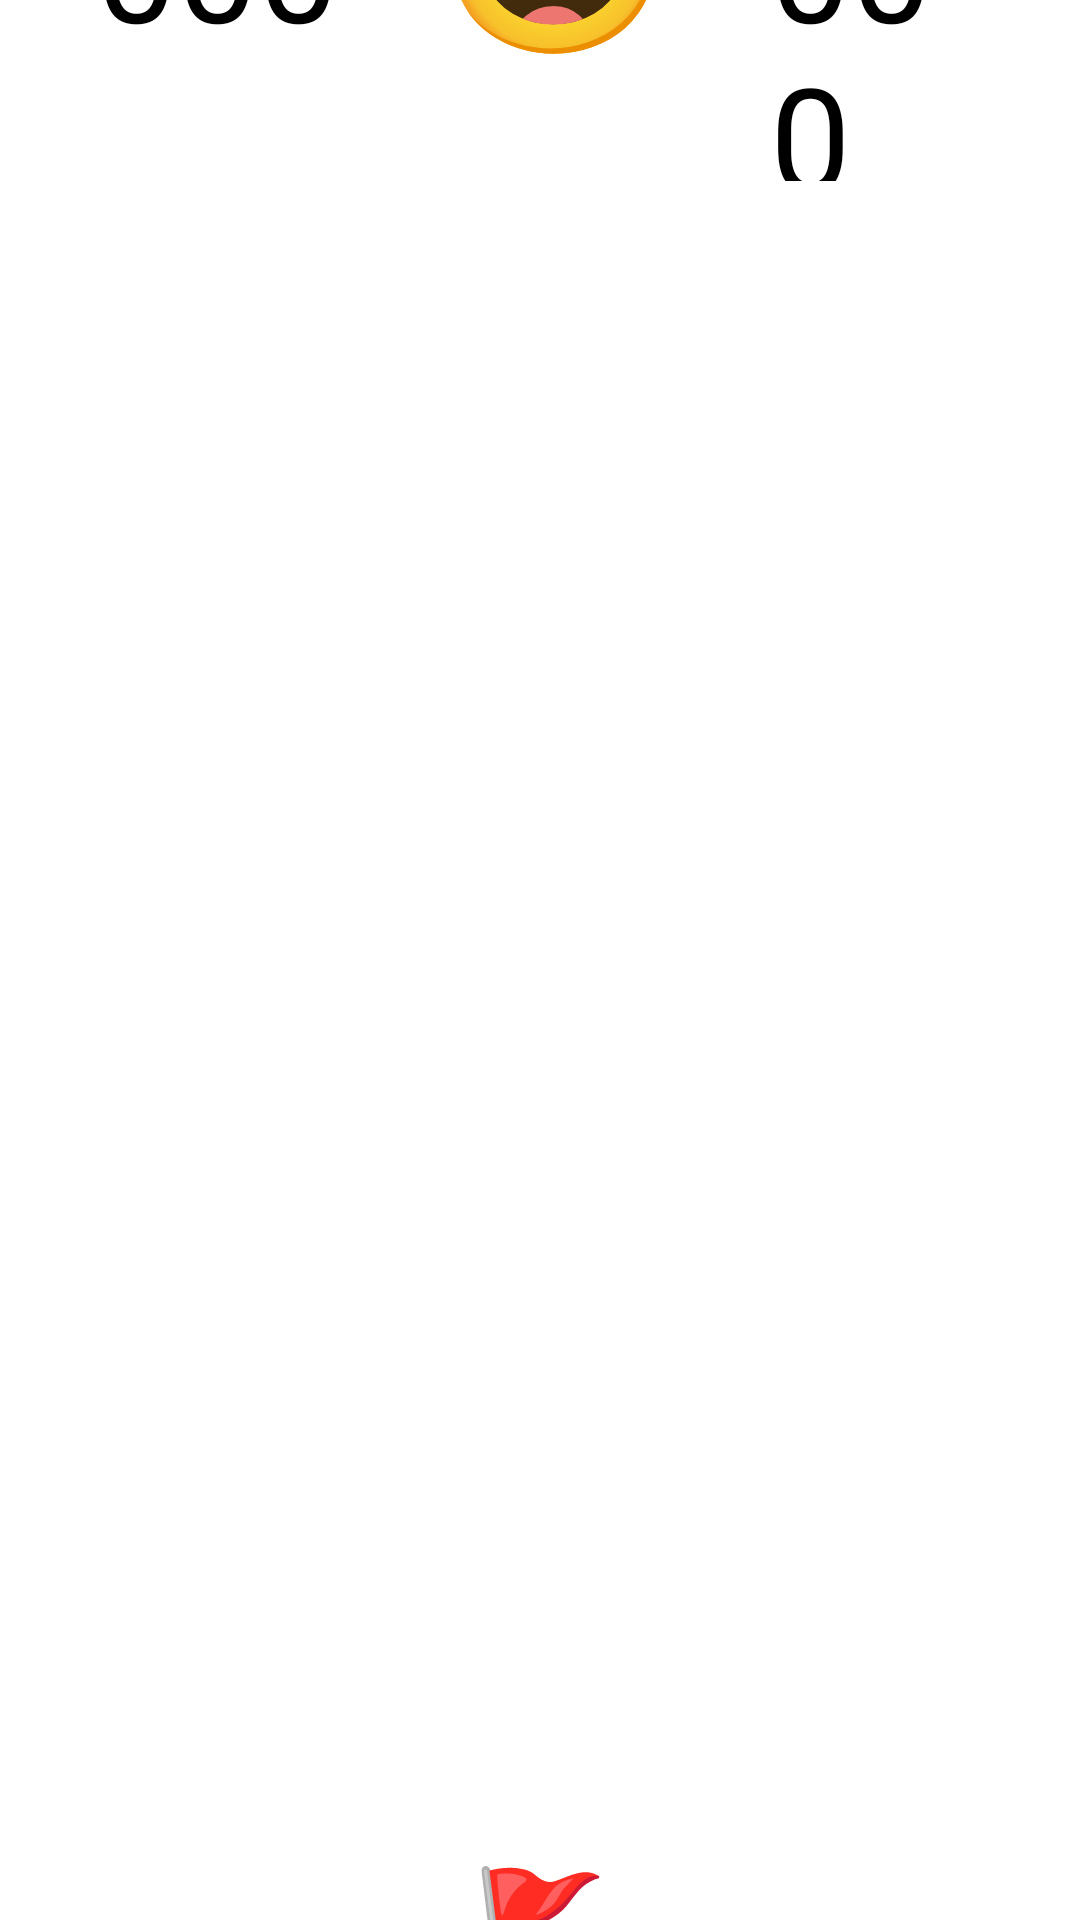

Here is an Android app screen rendered from its layout file. Give the layout XML and the strings, colors and styles it references.
<!-- AndroidManifest.xml: application theme Theme.Minesweeper -->
<!-- res/layout/activity_game.xml -->
<?xml version="1.0" encoding="utf-8"?>
<androidx.constraintlayout.widget.ConstraintLayout xmlns:android="http://schemas.android.com/apk/res/android"
    xmlns:app="http://schemas.android.com/apk/res-auto"
    xmlns:tools="http://schemas.android.com/tools"
    android:layout_width="match_parent"
    android:layout_height="match_parent"
    tools:context=".GameActivity">

    <LinearLayout
        android:id="@+id/linearLayout"
        android:layout_width="wrap_content"
        android:layout_height="wrap_content"
        android:orientation="horizontal"
        app:layout_constraintBottom_toTopOf="@+id/game_grid"
        app:layout_constraintEnd_toEndOf="parent"
        app:layout_constraintStart_toStartOf="parent"
        app:layout_constraintTop_toTopOf="parent">

        <TextView
            android:id="@+id/activity_main_flags_left"
            android:layout_width="wrap_content"
            android:layout_height="wrap_content"
            android:layout_marginStart="32dp"
            android:layout_marginEnd="32dp"
            android:text="@string/default_count"
            android:textColor="@color/black"
            android:textSize="48sp" />

        <TextView
            android:id="@+id/activity_main_smiley"
            android:layout_width="wrap_content"
            android:layout_height="wrap_content"
            android:text="@string/smiley"
            android:textColor="#FDD835"
            android:textSize="64sp" />

        <TextView
            android:id="@+id/activity_main_timer"
            android:layout_width="wrap_content"
            android:layout_height="wrap_content"
            android:layout_marginStart="32dp"
            android:layout_marginEnd="32dp"
            android:text="@string/default_count"
            android:textColor="@color/black"
            android:textSize="48sp" />

    </LinearLayout>

    <androidx.recyclerview.widget.RecyclerView
        android:id="@+id/game_grid"
        android:layout_width="wrap_content"
        android:layout_height="0dp"
        android:background="@color/black"
        app:layout_constraintBottom_toBottomOf="parent"
        app:layout_constraintLeft_toLeftOf="parent"
        app:layout_constraintRight_toRightOf="parent"
        app:layout_constraintTop_toTopOf="parent"
        tools:listitem="@layout/block_item" />

    <TextView
        android:id="@+id/activity_main_flag"
        android:layout_width="wrap_content"
        android:layout_height="wrap_content"
        android:text="@string/flag"
        android:textColor="#FF5252"
        android:textSize="36sp"
        app:layout_constraintBottom_toBottomOf="parent"
        app:layout_constraintEnd_toEndOf="parent"
        app:layout_constraintStart_toStartOf="parent"
        app:layout_constraintTop_toBottomOf="@+id/game_grid" />

</androidx.constraintlayout.widget.ConstraintLayout>
<!-- res/layout/block_item.xml (included above) -->
<?xml version="1.0" encoding="utf-8"?>
<androidx.constraintlayout.widget.ConstraintLayout xmlns:android="http://schemas.android.com/apk/res/android"
    xmlns:app="http://schemas.android.com/apk/res-auto"
    android:id="@+id/mainLayout"
    android:layout_width="30dp"
    android:layout_height="30dp"
    android:layout_margin="2dp"
    android:background="@android:color/darker_gray">

    <TextView
        android:id="@+id/item_block_value"
        android:layout_width="match_parent"
        android:layout_height="match_parent"
        android:layout_gravity="center"
        android:textAlignment="center"
        android:textColor="@color/black"
        android:textSize="18sp"
        app:layout_constraintStart_toStartOf="parent"
        app:layout_constraintTop_toTopOf="parent" />


</androidx.constraintlayout.widget.ConstraintLayout>
<!-- resources referenced by this layout -->
<resources>
  <color name="black">#FF000000</color>
  <string name="default_count">000</string>
  <string name="flag">🚩</string>
  <string name="smiley">😃</string>
  <style name="Theme.Minesweeper" parent="Theme.MaterialComponents.DayNight.NoActionBar">
          
          <item name="colorPrimary">@color/purple_500</item>
          <item name="colorPrimaryVariant">@color/sky_blue</item>
          <item name="colorOnPrimary">@color/white</item>
          
          <item name="colorSecondary">@color/teal_200</item>
          <item name="colorSecondaryVariant">@color/teal_700</item>
          <item name="colorOnSecondary">@color/black</item>
          
          <item name="android:statusBarColor" tools:targetApi="l">?attr/colorPrimaryVariant</item>
          
      </style>
  <color name="purple_500">#FF6200EE</color>
  <color name="sky_blue">#29bbff</color>
  <color name="white">#FFFFFFFF</color>
  <color name="teal_200">#FF03DAC5</color>
  <color name="teal_700">#FF018786</color>
</resources>
